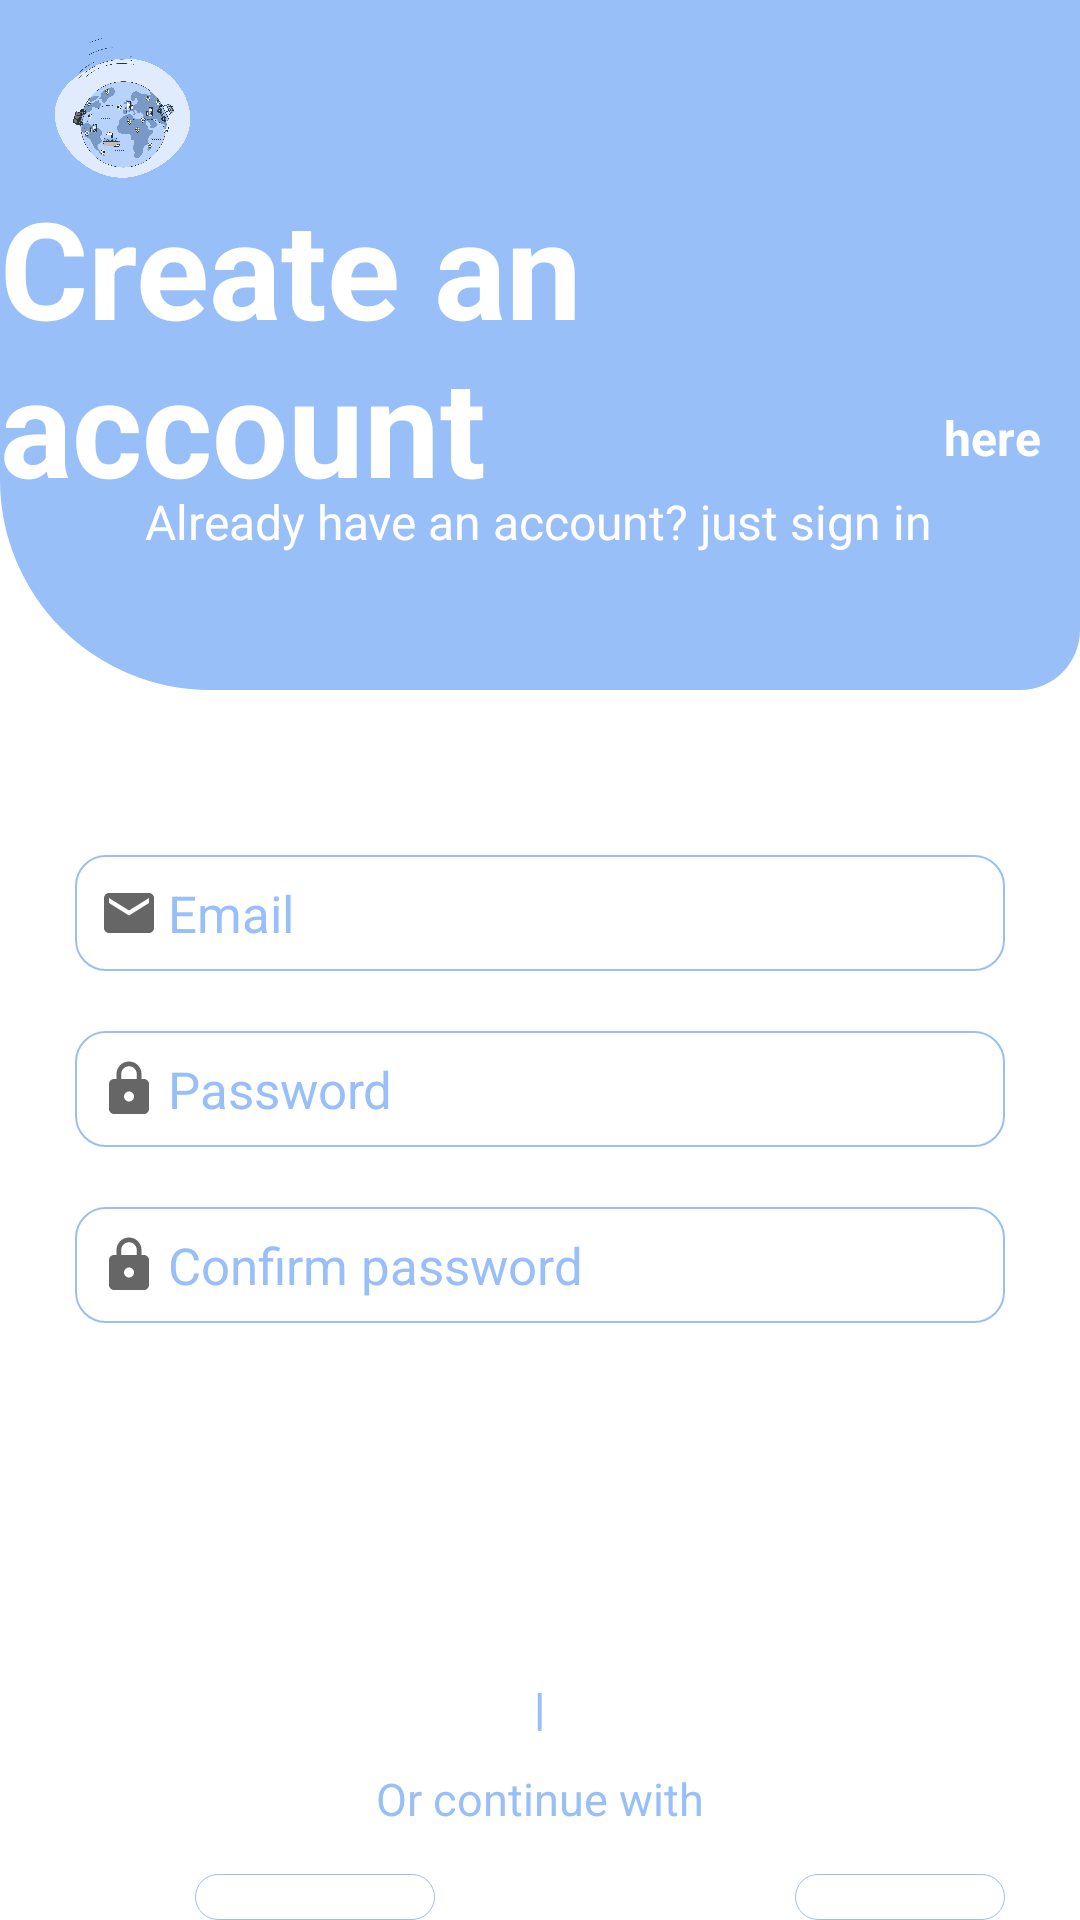

Here is an Android app screen rendered from its layout file. Give the layout XML and the strings, colors and styles it references.
<!-- AndroidManifest.xml: application theme Theme.JournalJourneyV7 -->
<!-- res/layout/activity_sign_up.xml -->
<?xml version="1.0" encoding="utf-8"?>
<LinearLayout
    xmlns:android="http://schemas.android.com/apk/res/android"
    xmlns:app="http://schemas.android.com/apk/res-auto"
    xmlns:tools="http://schemas.android.com/tools"
    android:layout_width="match_parent"
    android:layout_height="match_parent"
    android:orientation="vertical"
    android:focusable="true"
    android:focusableInTouchMode="true"
    tools:context=".SignUp">

    <LinearLayout
        android:layout_marginTop="0dp"
        android:orientation="vertical"
        android:id="@+id/reg_linear"
        android:scrollbarAlwaysDrawHorizontalTrack="true"
        android:scrollbars="vertical"
        android:nestedScrollingEnabled="true"
        android:layout_width="match_parent"
        android:layout_height="wrap_content"
        tools:targetApi="lollipop">

        <androidx.constraintlayout.widget.ConstraintLayout

            android:layout_width="match_parent"
            android:layout_height="230dp"
            android:background="@drawable/top_header_1"
            app:layout_constraintEnd_toEndOf="parent"
            app:layout_constraintTop_toTopOf="parent">

            <ImageView
                android:layout_width="55dp"
                android:layout_height="wrap_content"
                android:layout_marginBottom="168dp"
                android:adjustViewBounds="true"
                android:scaleType="centerCrop"
                app:layout_constraintBottom_toBottomOf="parent"
                app:layout_constraintEnd_toEndOf="parent"
                app:layout_constraintHorizontal_bias="0.044"
                app:layout_constraintStart_toStartOf="parent"
                app:srcCompat="@drawable/logo_small" />

            <TextView
                android:id="@+id/textView2"
                android:layout_width="wrap_content"
                android:layout_height="wrap_content"
                android:text="@string/create_an_account"
                android:textColor="@color/white"
                android:textSize="45sp"
                android:textStyle="bold"
                app:layout_constraintBottom_toBottomOf="parent"
                app:layout_constraintEnd_toEndOf="parent"
                app:layout_constraintHorizontal_bias="0.494"
                app:layout_constraintStart_toStartOf="parent"
                app:layout_constraintTop_toTopOf="parent"
                app:layout_constraintVertical_bias="0.502">


            </TextView>

            <TextView
                android:id="@+id/textAlready"
                android:layout_width="wrap_content"
                android:layout_height="wrap_content"
                android:text="@string/already_have"
                android:textColor="@color/white"
                android:textSize="16sp"
                app:layout_constraintBottom_toBottomOf="parent"
                app:layout_constraintEnd_toEndOf="parent"
                app:layout_constraintHorizontal_bias="0.495"
                app:layout_constraintStart_toStartOf="parent"
                app:layout_constraintTop_toTopOf="parent"
                app:layout_constraintVertical_bias="0.783" />

            <TextView
                android:id="@+id/TVlogin"
                android:layout_width="wrap_content"
                android:layout_height="wrap_content"
                android:layout_marginStart="4dp"
                android:layout_marginTop="76dp"
                android:layout_marginBottom="44dp"
                android:text="@string/here"
                android:textColor="@color/white"
                android:textSize="16sp"
                android:textStyle="bold"
                app:layout_constraintBottom_toBottomOf="parent"
                app:layout_constraintStart_toEndOf="@+id/textAlready"
                app:layout_constraintTop_toTopOf="@+id/textView2"
                app:layout_constraintVertical_bias="0.0" />


        </androidx.constraintlayout.widget.ConstraintLayout>

        <LinearLayout
            android:layout_width="match_parent"
            android:layout_height="55dp"
            android:orientation="vertical">
            <androidx.constraintlayout.widget.ConstraintLayout
                android:layout_width="match_parent"
                android:layout_height="wrap_content">

                <ProgressBar
                    android:visibility="gone"
                    android:id="@+id/progressbar"
                    android:layout_width="wrap_content"
                    android:layout_height="wrap_content"
                    android:layout_centerInParent="true"
                    android:layout_marginTop="2dp"
                    android:indeterminate="true"
                    android:indeterminateDrawable="@drawable/progress_back"
                    app:layout_constraintEnd_toEndOf="parent"
                    app:layout_constraintHorizontal_bias="0.498"
                    app:layout_constraintStart_toStartOf="parent"
                    app:layout_constraintTop_toTopOf="parent" />

            </androidx.constraintlayout.widget.ConstraintLayout>

        </LinearLayout>

        <EditText
            android:layout_marginTop="0dp"
            android:drawableLeft="@drawable/ic_baseline_email_24"
            android:drawablePadding="3dp"
            android:textColorHint="@color/purple_700"
            android:enabled="true"
            android:focusable="true"
            android:focusableInTouchMode="true"
            android:layout_width="match_parent"
            android:layout_height="wrap_content"
            android:id="@+id/email"
            android:hint="@string/email"
            android:textSize="17sp"
            android:layout_marginEnd="25dp"
            android:layout_marginStart="25dp"
            android:layout_gravity="center"
            android:inputType="textEmailAddress"
            android:background="@drawable/edit_text_stroke"
            android:padding="8dp"/>

        <EditText
            app:passwordToggleEnabled="true"
            android:drawableLeft="@drawable/ic_baseline_lock_24"
            android:drawablePadding="3dp"
            android:textColorHint="@color/purple_700"
            android:enabled="true"
            android:focusable="true"
            android:focusableInTouchMode="true"
            android:id="@+id/passwd"
            android:hint="@string/password"
            android:textSize="17sp"
            android:layout_marginTop="20dp"
            android:layout_marginEnd="25dp"
            android:layout_marginStart="25dp"
            android:layout_gravity="center"
            android:inputType="textPassword"
            android:background="@drawable/edit_text_stroke"
            android:layout_width="match_parent"
            android:padding="8dp"
            android:layout_height="wrap_content"/>

        <EditText
            app:passwordToggleEnabled="true"
            android:drawableLeft="@drawable/ic_baseline_lock_24"
            android:drawablePadding="3dp"
            android:textColorHint="@color/purple_700"
            android:enabled="true"
            android:focusable="true"
            android:focusableInTouchMode="true"
            android:id="@+id/confirm_password"
            android:hint="@string/confirm_pass"
            android:textSize="17sp"
            android:layout_marginTop="20dp"
            android:layout_marginEnd="25dp"
            android:layout_marginStart="25dp"
            android:layout_gravity="center"
            android:inputType="textPassword"
            android:background="@drawable/edit_text_stroke"
            android:layout_width="match_parent"
            android:padding="8dp"
            android:layout_height="wrap_content"/>

        <Button
            android:id="@+id/btnregister"
            android:textAllCaps="false"
            android:text="@string/signup"
            android:gravity="center"
            android:textSize="17sp"
            android:layout_marginEnd="25dp"
            android:layout_marginStart="25dp"
            android:layout_marginTop="50dp"
            android:textColor="@color/white"
            android:layout_gravity="center"
            android:layout_marginBottom="10dp"
            android:background="@drawable/button_login_blue"
            android:layout_width="match_parent"
            android:padding="8dp"
            android:layout_height="wrap_content"/>

        <TextView
            android:textStyle="bold"
            android:textSize="15dp"
            android:layout_marginTop="10dp"
            android:layout_width="wrap_content"
            android:layout_gravity="center"
            android:layout_height="wrap_content"
            android:textColor="@color/purple_200"
            android:text="@string/spacer"/>

        <TextView
            android:textSize="15dp"
            android:layout_gravity="center"
            android:layout_marginTop="10dp"
            android:layout_marginBottom="5dp"
            android:layout_width="wrap_content"
            android:layout_height="wrap_content"
            android:textColor="@color/purple_200"
            android:text="@string/orcontinue"/>

        <RelativeLayout
            android:orientation="horizontal"
            android:layout_width="match_parent"
            android:layout_marginEnd="25dp"
            android:layout_marginTop="10dp"
            android:layout_marginStart="25dp"
            android:layout_height="wrap_content">

            <LinearLayout
                android:layout_width="wrap_content"
                android:layout_height="wrap_content"
                android:layout_marginStart="40dp"
                android:background="@drawable/continue_with_background"
                android:orientation="horizontal">

                <ImageView
                    android:layout_width="80dp"
                    android:layout_height="80dp"
                    android:src="@drawable/twitter" />

            </LinearLayout>


            <LinearLayout
                android:layout_width="wrap_content"
                android:layout_height="wrap_content"
                android:layout_marginStart="240dp"
                android:background="@drawable/continue_with_background"
                android:orientation="horizontal">

                <ImageView
                    android:layout_width="80dp"
                    android:layout_height="80dp"
                    android:src="@drawable/google" />

            </LinearLayout>

        </RelativeLayout>



    </LinearLayout>





    
</LinearLayout>
<!-- resources referenced by this layout -->
<resources>
  <color name="purple_200">#99BFF9</color>
  <color name="purple_700">#99BFF9</color>
  <color name="white">#FFFFFFFF</color>
  <!-- drawable continue_with_background (drawable) -->
  <?xml version="1.0" encoding="utf-8"?>
  
  <shape xmlns:android="http://schemas.android.com/apk/res/android"
      android:shape="rectangle">
  
  
      <stroke android:color="@color/purple_200"
          android:width="0.2dp"/>
  
      <corners android:radius="10dp"/>
  
  </shape>
  <!-- drawable edit_text_stroke (drawable) -->
  <?xml version="1.0" encoding="utf-8"?>
  
  <shape xmlns:android="http://schemas.android.com/apk/res/android"
      android:shape="rectangle">
  
      <solid android:color="@color/white">
  
      </solid>
  
      <stroke android:color="@color/purple_200"
          android:width="0.5dp"/>
  
      <corners android:radius="10dp"/>
  
  </shape>
  <!-- drawable ic_baseline_email_24 (drawable) -->
  <vector android:height="20dp" android:tint="?attr/colorControlNormal"
      android:viewportHeight="24" android:viewportWidth="24"
      android:width="20dp" xmlns:android="http://schemas.android.com/apk/res/android">
      <path android:fillColor="@android:color/white" android:pathData="M20,4L4,4c-1.1,0 -1.99,0.9 -1.99,2L2,18c0,1.1 0.9,2 2,2h16c1.1,0 2,-0.9 2,-2L22,6c0,-1.1 -0.9,-2 -2,-2zM20,8l-8,5 -8,-5L4,6l8,5 8,-5v2z"/>
  </vector>
  <!-- drawable ic_baseline_lock_24 (drawable) -->
  <vector android:height="20dp" android:tint="?attr/colorControlNormal"
      android:viewportHeight="24" android:viewportWidth="24"
      android:width="20dp" xmlns:android="http://schemas.android.com/apk/res/android">
      <path android:fillColor="@android:color/white" android:pathData="M18,8h-1L17,6c0,-2.76 -2.24,-5 -5,-5S7,3.24 7,6v2L6,8c-1.1,0 -2,0.9 -2,2v10c0,1.1 0.9,2 2,2h12c1.1,0 2,-0.9 2,-2L20,10c0,-1.1 -0.9,-2 -2,-2zM12,17c-1.1,0 -2,-0.9 -2,-2s0.9,-2 2,-2 2,0.9 2,2 -0.9,2 -2,2zM15.1,8L8.9,8L8.9,6c0,-1.71 1.39,-3.1 3.1,-3.1 1.71,0 3.1,1.39 3.1,3.1v2z"/>
  </vector>
  <!-- drawable top_header_1 (drawable) -->
  <?xml version="1.0" encoding="utf-8"?>
  
  <shape xmlns:android="http://schemas.android.com/apk/res/android"
      android:shape="rectangle">
  
      <solid android:color="@color/purple_200">
  
      </solid>
  
      <corners
          android:bottomRightRadius="20dp"
          android:bottomLeftRadius="70dp"
          >
  
  
      </corners>
  
  
  </shape>
  <string name="already_have">Already have an account? just sign in </string>
  <string name="confirm_pass">Confirm password</string>
  <string name="create_an_account">Create an account</string>
  <string name="email">Email</string>
  <string name="here">here</string>
  <string name="orcontinue">Or continue with</string>
  <string name="password">Password</string>
  <string name="signup">Sign up</string>
  <string name="spacer">|</string>
  <style name="Theme.JournalJourneyV7" parent="Theme.MaterialComponents.DayNight.DarkActionBar">
          
          <item name="colorPrimary">@color/purple_500</item>
          <item name="colorPrimaryVariant">@color/purple_700</item>
          <item name="colorOnPrimary">@color/white</item>
          
          <item name="colorSecondary">@color/teal_200</item>
          <item name="colorSecondaryVariant">@color/teal_700</item>
          <item name="colorOnSecondary">@color/black</item>
          
          <item name="android:statusBarColor" tools:targetApi="l">?attr/colorPrimaryVariant</item>
          
      </style>
  <color name="purple_500">#99BFF9</color>
  <color name="teal_200">#FF03DAC5</color>
  <color name="teal_700">#FF018786</color>
  <color name="black">#FF000000</color>
</resources>
